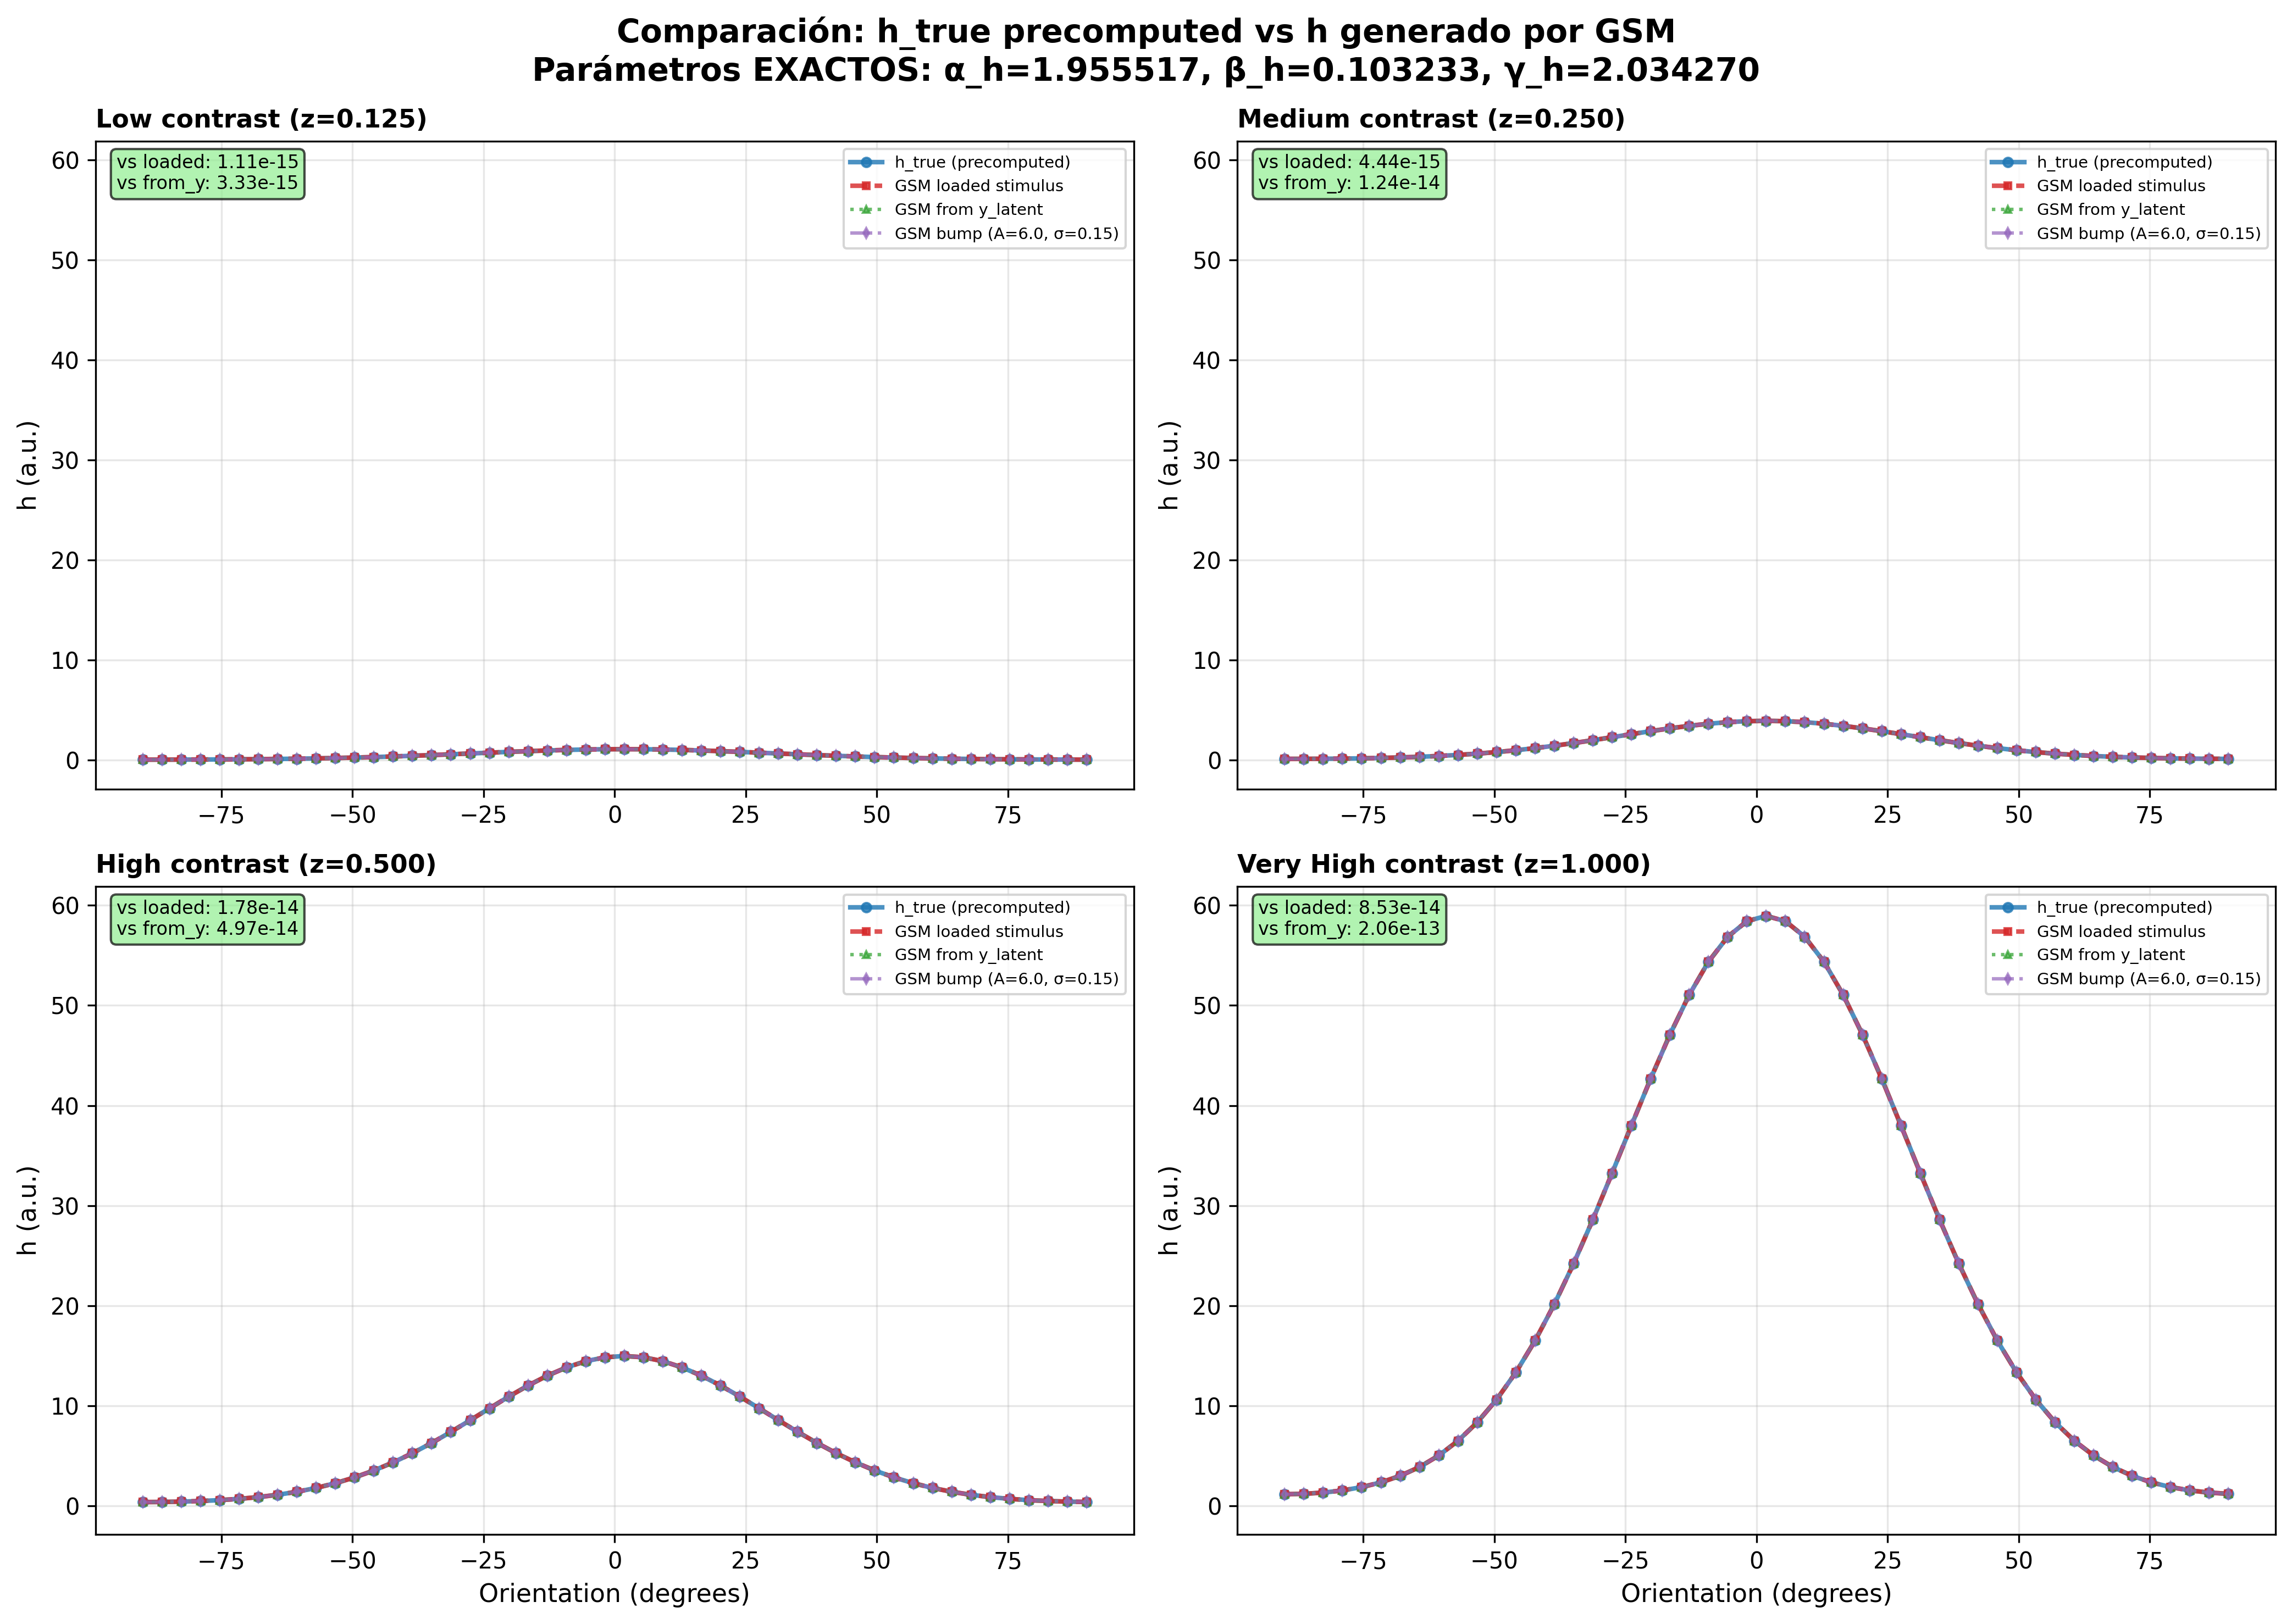

Python code for this plot:
#!/usr/bin/env python
# -*- coding: utf-8 -*-
"""
Comparación de h_true precomputed vs h generado por GSM.

Este script verifica que nuestro GSM genera los mismos valores de h_true
que tenemos precargados, usando los estímulos x guardados y los
parámetros de transformación EXACTOS.

Genera una figura con 4 subplots, cada uno mostrando:
- h_true precomputed (línea azul): valores precargados de archivos
- GSM loaded stimulus (línea roja): h generado desde x cargado del archivo
- GSM from y_latent (línea verde): h desde x generado con y latente recuperado
- GSM bump (línea morada): h desde y generado con generate_bump_stimulus(A, σ)

IMPORTANTE: Los parámetros de transformación deben ser los valores
EXACTOS de Echeveste, no los redondeados de parameters.md:
- α_h = 1.955517265245507 (no 1.96)
- β_h = 0.103232893380231 (no 0.10)
- γ_h = 2.034269617565710 (no 2.03)

References:
- Echeveste et al. (2020) Supplementary Table S1
- parameters.md: Parámetros de transformación (α_h, β_h, γ_h)
- Archivos: input_scaling, input_baseline, input_nl_pow
"""

import numpy as np
import matplotlib.pyplot as plt
from pathlib import Path
import sys

# Agregar scikit-neuromsi al path
sys.path.insert(
    0, str(Path(__file__).parent.parent.parent.parent / 'scikit-neuromsi')
)

from skneuromsi.data import GSMDataLoader
from skneuromsi.generative import GSM


def main():
    """Comparar h_true precomputed vs h generado por GSM."""

    # Cargar datos
    loader = GSMDataLoader()

    # Cargar parámetros EXACTOS de transformación
    params = loader.load_transformation_parameters()
    alpha_h = params['alpha_h']
    beta_h = params['beta_h']
    gamma_h = params['gamma_h']

    print("Parámetros de transformación EXACTOS:")
    print(f"  α_h = {alpha_h:.15f}")
    print(f"  β_h = {beta_h:.15f}")
    print(f"  γ_h = {gamma_h:.15f}")

    # Crear instancia GSM con parámetros EXACTOS de Echeveste
    gsm = GSM(
        use_pretrained=True,
        alpha_h=alpha_h,
        beta_h=beta_h,
        gamma_h=gamma_h
    )

    # Cargar niveles de contraste exactos
    z_array = loader.load_contrast_levels()

    # Información de contrastes a comparar (usamos 4: índices 1, 2, 3, 4)
    # El índice 0 es actividad espontánea (z=0), así que empezamos desde 1
    contrasts_info = [
        {'idx': 1, 'z': z_array[1], 'label': f'Low contrast (z={z_array[1]:.3f})'},
        {'idx': 2, 'z': z_array[2], 'label': f'Medium contrast (z={z_array[2]:.3f})'},
        {'idx': 3, 'z': z_array[3], 'label': f'High contrast (z={z_array[3]:.3f})'},
        {'idx': 4, 'z': z_array[4], 'label': f'Very High contrast (z={z_array[4]:.3f})'},
    ]

    # Recuperar el y latente desde los estímulos guardados
    # Los x guardados son el mismo estímulo base escalado por contraste:
    # x_i = z_i * A @ y
    # Entonces podemos recuperar y desde x_4 (z=1.0)
    x4, _ = loader.load_stimulus(4)
    Ay = x4 / z_array[4]  # A @ y = x / z
    y_latent = np.linalg.lstsq(gsm.A, Ay, rcond=None)[0]

    # Encontrar la orientación dominante del y latente recuperado
    dominant_idx = np.argmax(y_latent)
    dominant_deg = -90 + dominant_idx * 180 / 49

    print(f"\ny latente recuperado (desde x guardado):")
    print(f"  argmax: {dominant_idx} (orientación ~{dominant_deg:.1f}°)")

    # =========================================================================
    # GENERAR y DESDE CERO con generate_bump_stimulus
    # =========================================================================
    # El y de Echeveste es un bump gaussiano SIN CENTRAR (normalize=False):
    # - amplitude = 6.0 (altura del bump)
    # - width_factor = 0.15 (sigma = 0.15 * 50 = 7.5)
    # - dominant_orientation_idx = 25 (orientación central ~1.8°)
    #
    # Parámetros configurables:
    AMPLITUDE = 6.0
    WIDTH_FACTOR = 0.15

    y_from_scratch = gsm.generate_bump_stimulus(
        dominant_orientation_idx=dominant_idx,
        amplitude=AMPLITUDE,
        width_factor=WIDTH_FACTOR,
        normalize=False  # Sin centrar, como los datos de Echeveste
    )

    sigma = WIDTH_FACTOR * gsm.n_orientations
    print(f"\ny generado desde cero (generate_bump_stimulus, normalize=False):")
    print(f"  center_idx: {dominant_idx} (orientación ~{dominant_deg:.1f}°)")
    print(f"  amplitude: {AMPLITUDE}, width_factor: {WIDTH_FACTOR} (sigma={sigma})")
    print(f"  min={y_from_scratch.min():.4f}, max={y_from_scratch.max():.4f}")
    print(f"  mean={y_from_scratch.mean():.6f}")

    # Comparar con y_latent recuperado
    diff_y = np.abs(y_latent - y_from_scratch)
    print(f"  Max |diff| vs y_latent: {diff_y.max():.6f}")

    # Configurar semilla para reproducibilidad de estímulos generados desde cero
    gsm.set_random(42)

    # Crear figura 2x2
    fig, axes = plt.subplots(2, 2, figsize=(14, 10))
    axes = axes.flatten()

    fig.suptitle(
        'Comparación: h_true precomputed vs h generado por GSM\n'
        f'Parámetros EXACTOS: α_h={gsm.alpha_h:.6f}, β_h={gsm.beta_h:.6f}, '
        f'γ_h={gsm.gamma_h:.6f}',
        fontsize=14, fontweight='bold'
    )

    # Eje de orientaciones
    orientations = np.linspace(-90, 90, 50)

    # Para determinar el rango Y global
    all_h_values = []

    # Almacenar datos para graficar después de conocer el rango
    plot_data = []

    for i, info in enumerate(contrasts_info):
        idx = info['idx']
        contrast = info['z']

        # Cargar h_true precomputed (ya tiene transformación aplicada)
        h_true_full = loader.load_h_vec_transformed(idx)
        h_true_exc = h_true_full[:50]  # Solo neuronas excitatorias

        # Cargar estímulo x correspondiente
        x_loaded, h_raw = loader.load_stimulus(idx)

        # Generar h usando el GSM con x cargado del archivo
        h_gsm_loaded = gsm.generate_h_input_efficient(x_loaded)

        # Generar estímulo con el GSM usando el y latente recuperado
        # Esto debería dar exactamente el mismo resultado que x_loaded
        x_from_y = gsm.generate_stimulus_from_y(
            y_latent, contrast=contrast, add_noise=False
        )
        h_gsm_from_y = gsm.generate_h_input_efficient(x_from_y)

        # Generar estímulo COMPLETAMENTE desde cero con el GSM
        # Usamos y_from_scratch generado con generate_bump_stimulus
        # (NO el y_latent recuperado del archivo)
        x_scratch = gsm.generate_stimulus_from_y(
            y_from_scratch, contrast=contrast, add_noise=False
        )
        h_gsm_scratch = gsm.generate_h_input_efficient(x_scratch)

        # Guardar para determinar rango global
        all_h_values.extend(h_true_exc)
        all_h_values.extend(h_gsm_loaded)
        all_h_values.extend(h_gsm_from_y)
        all_h_values.extend(h_gsm_scratch)

        # Calcular diferencia entre h_true y h_gsm_loaded (deben ser iguales)
        diff_loaded = h_true_exc - h_gsm_loaded
        max_abs_diff_loaded = np.max(np.abs(diff_loaded))

        # Calcular diferencia entre h_true y h_gsm_from_y (también deben ser iguales)
        diff_from_y = h_true_exc - h_gsm_from_y
        max_abs_diff_from_y = np.max(np.abs(diff_from_y))

        # Almacenar datos
        plot_data.append({
            'info': info,
            'h_true_exc': h_true_exc,
            'h_gsm_loaded': h_gsm_loaded,
            'h_gsm_from_y': h_gsm_from_y,
            'h_gsm_scratch': h_gsm_scratch,
            'max_abs_diff_loaded': max_abs_diff_loaded,
            'max_abs_diff_from_y': max_abs_diff_from_y,
        })

        print(f"\nContraste {idx} ({info['label']}):")
        print(f"  h_true:           min={h_true_exc.min():.4f}, "
              f"max={h_true_exc.max():.4f}, mean={h_true_exc.mean():.4f}")
        print(f"  h_gsm (loaded):   min={h_gsm_loaded.min():.4f}, "
              f"max={h_gsm_loaded.max():.4f}, mean={h_gsm_loaded.mean():.4f}")
        print(f"  h_gsm (from y):   min={h_gsm_from_y.min():.4f}, "
              f"max={h_gsm_from_y.max():.4f}, mean={h_gsm_from_y.mean():.4f}")
        print(f"  h_gsm (bump):     min={h_gsm_scratch.min():.4f}, "
              f"max={h_gsm_scratch.max():.4f}, mean={h_gsm_scratch.mean():.4f}")
        print(f"  h_true vs loaded  - Max |diff|: {max_abs_diff_loaded:.2e}")
        print(f"  h_true vs from_y  - Max |diff|: {max_abs_diff_from_y:.2e}")

    # Determinar rango Y global
    y_min = min(all_h_values)
    y_max = max(all_h_values)
    y_margin = 0.05 * (y_max - y_min)
    y_lims = (y_min - y_margin, y_max + y_margin)

    # Ahora graficar con escalas consistentes
    for i, data in enumerate(plot_data):
        ax = axes[i]
        info = data['info']

        # Plot h_true precomputed (azul)
        ax.plot(
            orientations, data['h_true_exc'],
            'o-', linewidth=2, markersize=4,
            color='C0', alpha=0.8,
            label='h_true (precomputed)'
        )

        # Plot h generado por GSM desde x cargado (rojo)
        ax.plot(
            orientations, data['h_gsm_loaded'],
            's--', linewidth=2, markersize=3,
            color='C3', alpha=0.8,
            label='GSM loaded stimulus'
        )

        # Plot h generado por GSM desde y latente recuperado (verde)
        ax.plot(
            orientations, data['h_gsm_from_y'],
            '^:', linewidth=1.5, markersize=3,
            color='C2', alpha=0.7,
            label='GSM from y_latent'
        )

        # Plot h generado con generate_bump_stimulus (morado)
        ax.plot(
            orientations, data['h_gsm_scratch'],
            'd-.', linewidth=1.5, markersize=3,
            color='C4', alpha=0.7,
            label=f'GSM bump (A={AMPLITUDE}, σ={WIDTH_FACTOR})'
        )

        ax.set_ylabel('h (a.u.)', fontsize=11)
        ax.set_title(info['label'], fontsize=11, fontweight='bold', loc='left')
        ax.grid(True, alpha=0.3)
        ax.set_ylim(y_lims)  # Rango Y consistente
        ax.legend(loc='upper right', fontsize=7)

        # Estadísticas de comparación
        stats_text = (
            f"vs loaded: {data['max_abs_diff_loaded']:.2e}\n"
            f"vs from_y: {data['max_abs_diff_from_y']:.2e}"
        )
        ax.text(
            0.02, 0.98, stats_text,
            transform=ax.transAxes,
            horizontalalignment='left',
            verticalalignment='top',
            fontsize=8,
            bbox=dict(boxstyle='round', facecolor='lightgreen', alpha=0.7)
        )

    # Eje X solo en la fila inferior
    for ax in axes[2:]:
        ax.set_xlabel('Orientation (degrees)', fontsize=11)

    plt.tight_layout()

    # Guardar figura
    output_dir = Path(__file__).parent
    output_path = output_dir / 'compare_h_true_vs_gsm.png'
    plt.savefig(output_path, dpi=300, bbox_inches='tight')
    print(f"\n✓ Figura guardada en: {output_path}")

    # Verificación final
    print("\n" + "="*60)
    print("VERIFICACIÓN FINAL:")
    print("="*60)

    all_match = True
    for data in plot_data:
        # Verificar loaded
        if data['max_abs_diff_loaded'] < 1e-10:
            status_loaded = "✓ EXACTO"
        else:
            status_loaded = "✗ DIFERENTE"
            all_match = False

        # Verificar from_y
        if data['max_abs_diff_from_y'] < 1e-10:
            status_from_y = "✓ EXACTO"
        else:
            status_from_y = "✗ DIFERENTE"
            all_match = False

        print(f"{data['info']['label']}:")
        print(f"  vs loaded:  {status_loaded} "
              f"(max diff: {data['max_abs_diff_loaded']:.2e})")
        print(f"  vs from_y:  {status_from_y} "
              f"(max diff: {data['max_abs_diff_from_y']:.2e})")

    if all_match:
        print("\n✓ El GSM genera correctamente los h_true!")
        print("  - Desde x cargado del archivo (GSM loaded stimulus)")
        print("  - Desde x generado con y latente (GSM from y_latent)")
        print(f"  - Desde y generado con generate_bump_stimulus "
              f"(A={AMPLITUDE}, σ={WIDTH_FACTOR})")
    else:
        print("\n⚠ Hay diferencias en algunos casos.")


if __name__ == '__main__':
    main()
